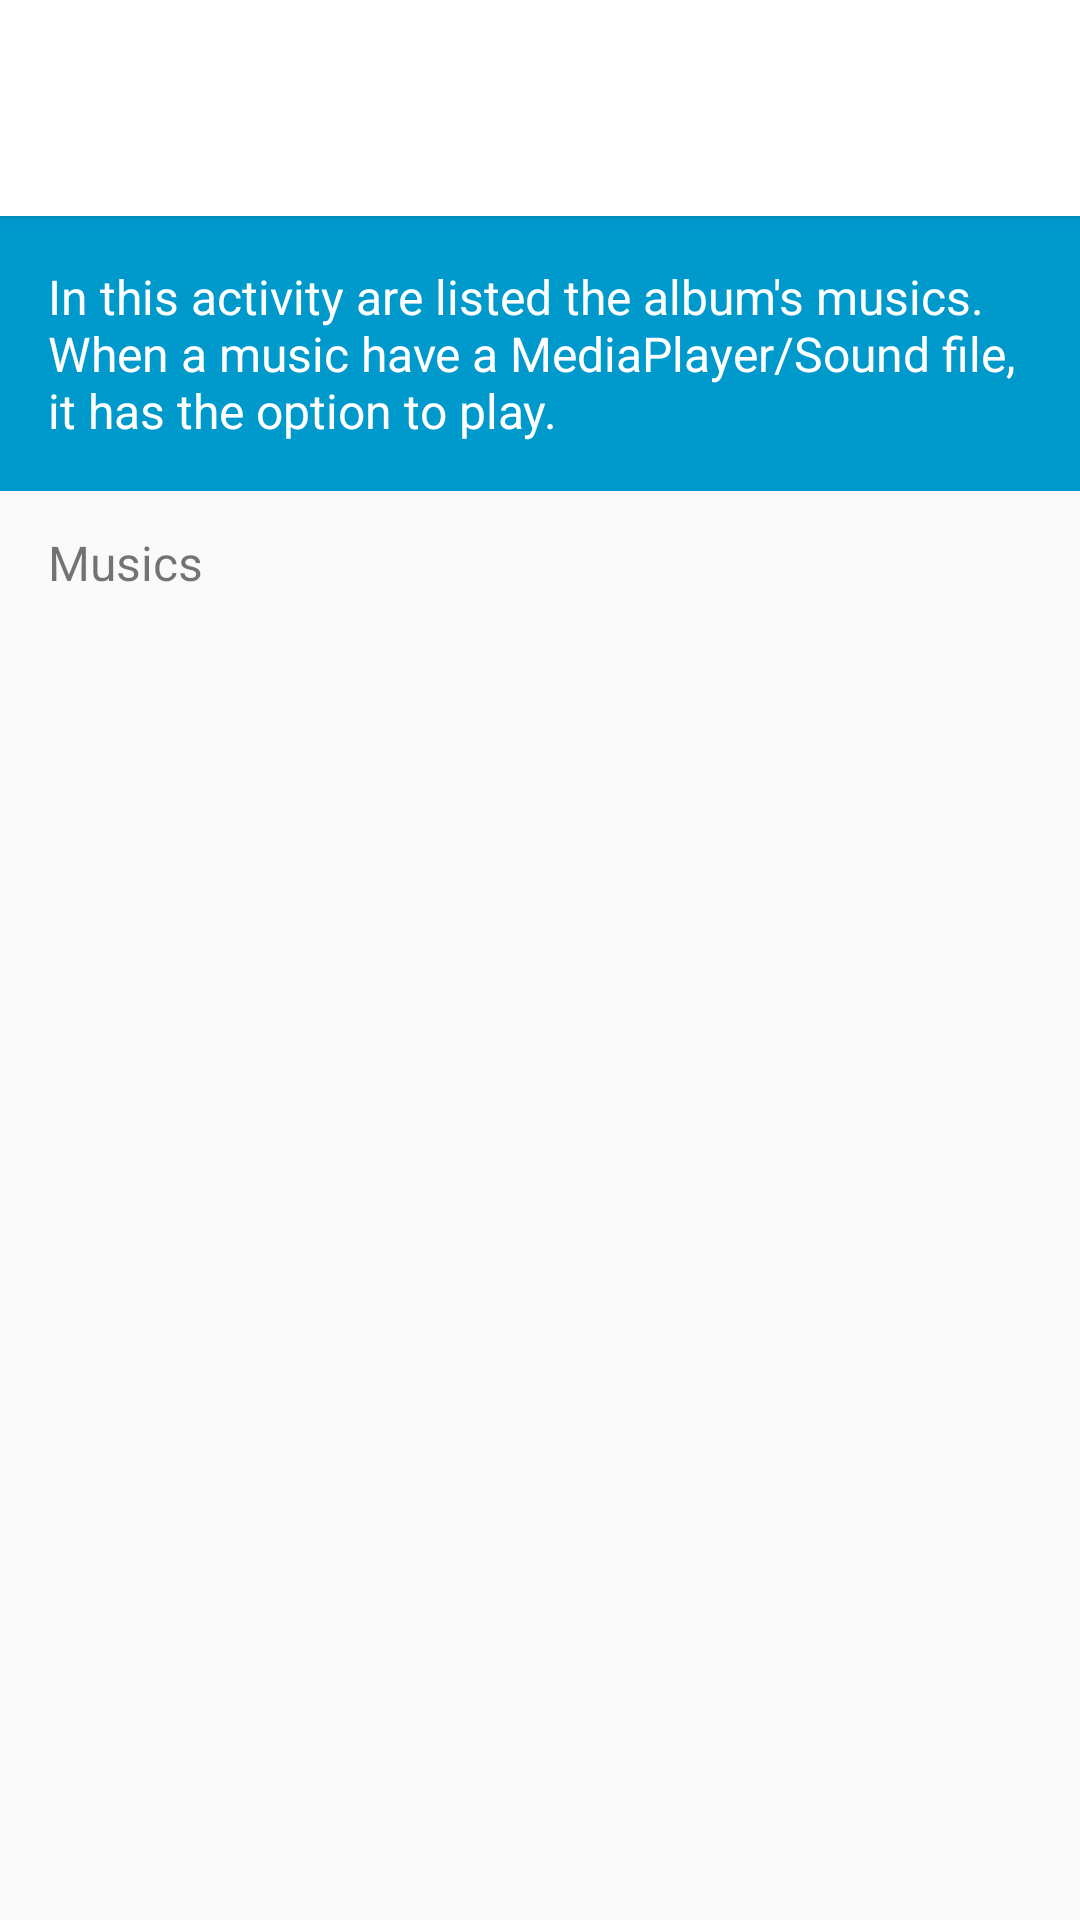

Write the Android layout XML for this screen, with the resource values it uses.
<!-- AndroidManifest.xml: application theme AppTheme -->
<!-- res/layout/activity_album.xml -->
<?xml version="1.0" encoding="utf-8"?>
<LinearLayout xmlns:android="http://schemas.android.com/apk/res/android"
    xmlns:tools="http://schemas.android.com/tools"
    android:layout_width="match_parent"
    android:layout_height="match_parent"
    android:orientation="vertical"
    android:paddingBottom="@dimen/activity_vertical_margin"
    tools:context="br.com.klauskpm.musicapp.AlbumActivity">

    <TextView
        android:id="@+id/activity_title__text_view"
        style="@style/ActivityTitle.Back" />

    <TextView
        style="@style/ActivityExplanation"
        android:text="@string/albums_activity_text_explanation" />

    <TextView
        style="@style/ActivitySubtitle"
        android:text="@string/musics" />

    <ListView
        android:id="@+id/list_view"
        style="@style/List" />
</LinearLayout>
<!-- resources referenced by this layout -->
<resources>
  <dimen name="activity_vertical_margin">16dp</dimen>
  <string name="albums_activity_text_explanation">In this activity are listed the album\'s musics. When a music have a MediaPlayer/Sound file, it has the option to play.</string>
  <string name="musics">Musics</string>
  <style name="ActivityExplanation">
          <item name="android:layout_width">match_parent</item>
          <item name="android:layout_height">wrap_content</item>
          <item name="android:background">@android:color/holo_blue_dark</item>
          <item name="android:textColor">@android:color/white</item>
          <item name="android:padding">16dp</item>
          <item name="android:textSize">16sp</item>
      </style>
  <style name="ActivitySubtitle" parent="HighlightText">
          <item name="android:layout_height">@dimen/activity_subtitle</item>
          <item name="android:textSize">16sp</item>
      </style>
  <style name="ActivityTitle.Back">
          <item name="android:drawableLeft">@drawable/ic_arrow_back_black_36dp</item>
          <item name="android:drawablePadding">@dimen/activity_horizontal_margin</item>
      </style>
  <style name="List" parent="Container.Spaced" />
  <style name="AppTheme" parent="Theme.AppCompat.Light.DarkActionBar">
          
          <item name="colorPrimary">@color/colorPrimary</item>
          <item name="colorPrimaryDark">@color/colorPrimaryDark</item>
          <item name="colorAccent">@color/colorAccent</item>
      </style>
  <style name="HighlightText" parent="Container.Spaced">
          <item name="android:gravity">center_vertical</item>
      </style>
  <dimen name="activity_subtitle">48dp</dimen>
  <dimen name="activity_horizontal_margin">16dp</dimen>
  <style name="Container.Spaced">
          <item name="android:paddingStart">@dimen/activity_horizontal_margin</item>
          <item name="android:paddingEnd">@dimen/activity_horizontal_margin</item>
      </style>
  <!-- not gathered from this repository: default colours our renderer supplied (Android Studio template values) -->
  <color name="colorPrimary">#FF6200EE</color>
  <color name="colorPrimaryDark">#FF3700B3</color>
  <color name="colorAccent">#FF03DAC5</color>
</resources>
